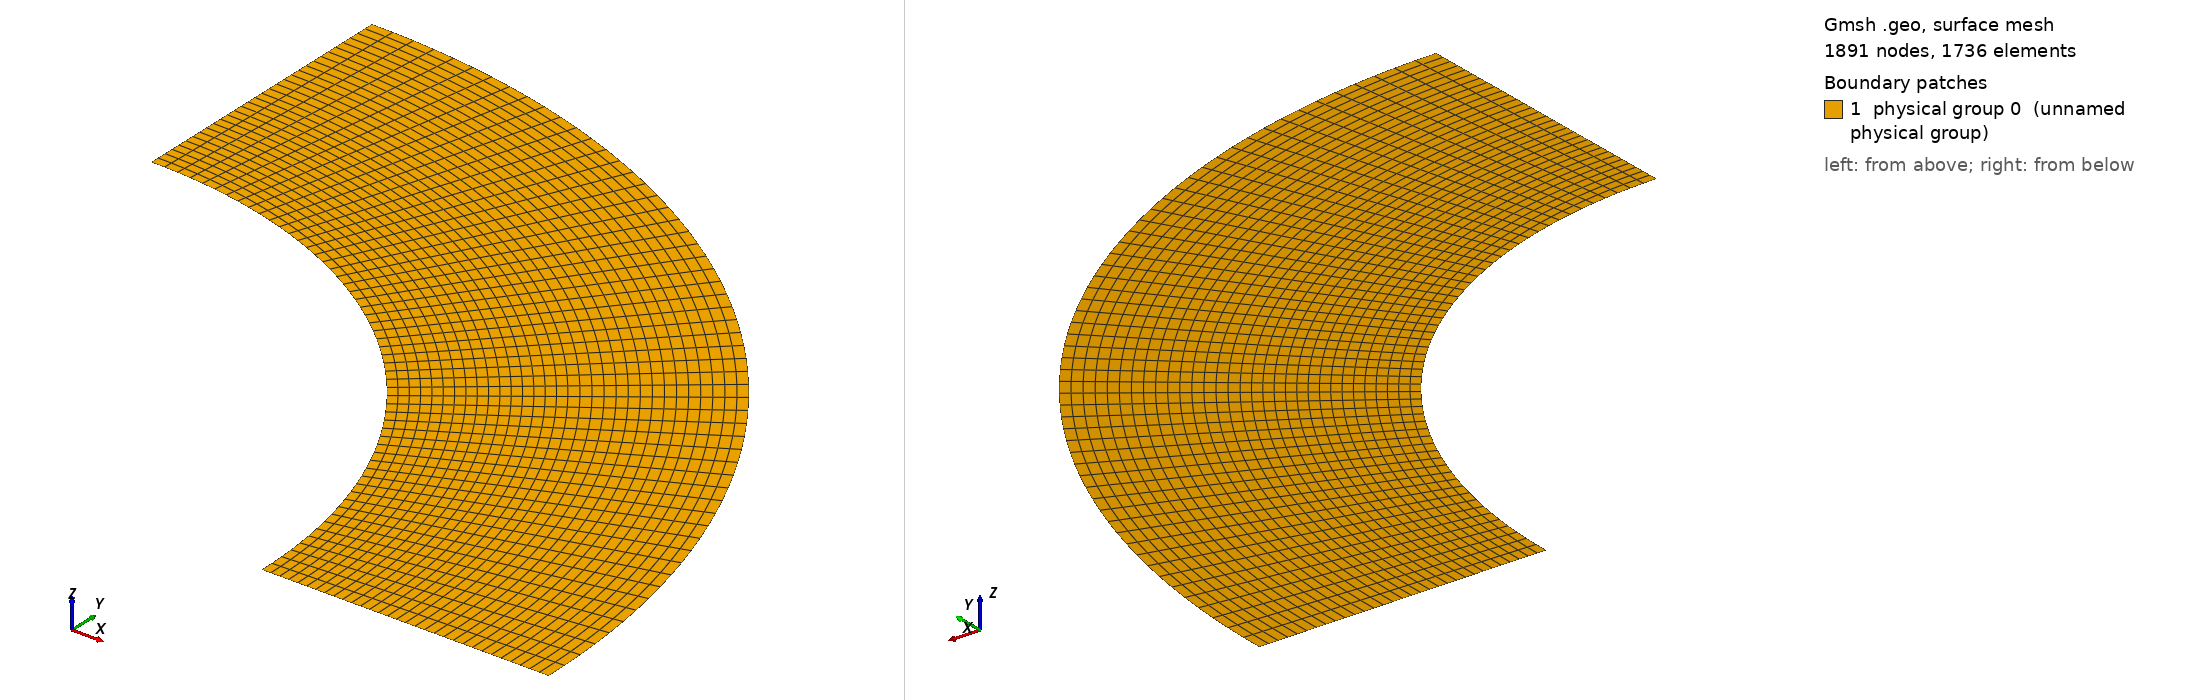

Gmsh geometry script, surface-meshed: 1891 nodes, 1736 surface elements. Boundary patches (legend numbers): 1 physical group 0 (unnamed physical group). Left view from above one corner, right view from below the opposite corner. Legend entries are the model's physical surfaces. The drawing asked Gmsh for element sizes between 1% and 20% of the model's largest extent; the script's own settings can give other sizes.

=== thin_noperturb_thin.geo (drawn) ===

lc = 0.1;//0.05;

r_outer = 0.16; // radius of outer circle
r_out = 0.13; // radius of refined area
r_in = 0.1; // radius of inner circle 
H = 0.1; // height of cylinder
nb_slices_quarter = 56; //number of layers in one quarter OF CIRCLE
nb_rings = 16; // number of concentric cell rings
nb_layers_z = 1; // number of vertical layers

Point(1) = {0,0,0,lc}; // Center
Point(2) = {r_in,0,0,lc};
Point(3) = {r_out,0,0,lc};
Point(4) = {-r_in,0,0,lc};
Point(5) = {-r_out,0,0,lc};
Point(6) = {0,r_in,0,lc};
Point(7) = {0,r_out,0,lc};
Point(8) = {0,-r_in,0,lc};
Point(9) = {0,-r_out,0,lc};

Point(10) = {r_outer,0,0,lc};
Point(11) = {-r_outer,0,0,lc};
Point(12) = {0,r_outer,0,lc};
Point(13) = {0,-r_outer,0,lc};

Line(1) = {2,3};
Line(2) = {4,5};
Line(3) = {6,7};
Line(4) = {8,9};

//Construct the perturbed hole//
alpha = 1; //Frequency
M = 0;
M1 = 0; //0.01;//Amplitude
n = 36;//8; //number of pieces in one period

n_points = n*alpha-1; //Number of points for each quarter

alpha1=18*alpha;
alpha2 = alpha;
alpha3 = alpha;
alpha4 = alpha;
n_points1 = 63; //257;
n_points2 = 1;
n_points3 = 1;
n_points4 = 1;

pList_1[0] = 2; //First point label for the 1st quarter

For i In {1:n_points1}
 //If(i==1||i==4)
  //r = M1*Sin(alpha1*i*Pi/2/(n_points1+1))+r_in;
 //EndIf
  r = M1*Sin(alpha1*i*Pi/2/(n_points1+1))+r_in;
 //If(i==33||i==65||i==97||i==129||i==161||i==193||i==225)
 //If(i==9||i==17||i==25||i==33||i==41||i==49||i==57) //for n_points=65;
   //r = r+0.001;
  //EndIf
  pList_1[i] = newp;
  Point(pList_1[i]) = {r*Cos(i*Pi/2/(n_points1+1)), r*Sin(i*Pi/2/(n_points1+1)), 0, lc};
EndFor
pList_1[n_points1+1] = 6; //Last point label for the 1st quarter
Spline(newl) = pList_1[];

pList_2[0] = 6; //First point label for the 2nd quarter
For i In {1:n_points2}
  r = M*Sin(alpha2*i*Pi/2/(n_points2+1))+r_in;
  pList_2[i] = newp;
  Point(pList_2[i]) = {r*Cos(Pi/2+i*Pi/2/(n_points2+1)), r*Sin(Pi/2+i*Pi/2/(n_points2+1)), 0, lc};
EndFor
pList_2[n_points2+1] = 4; //Last point label for the 2nd quarter
Spline(newl) = pList_2[];

pList_3[0] = 4; //First point label for the 3rd quarter
For i In {1:n_points3}
  r = M*Sin(alpha3*i*Pi/2/(n_points3+1))+r_in;
  pList_3[i] = newp;
  Point(pList_3[i]) = {r*Cos(Pi+i*Pi/2/(n_points3+1)), r*Sin(Pi+i*Pi/2/(n_points3+1)), 0, lc};
EndFor
pList_3[n_points3+1] = 8; //Last point label for the 3rd quarter
Spline(newl) = pList_3[];


pList_4[0] = 8; //First point label for the 4th quarter
For i In {1:n_points4}
  r = M*Sin(alpha4*i*Pi/2/(n_points4+1))+r_in;
  pList_4[i] = newp;
  Point(pList_4[i]) = {r*Cos(1.5*Pi+i*Pi/2/(n_points4+1)), r*Sin(1.5*Pi+i*Pi/2/(n_points4+1)), 0, lc};
EndFor
pList_4[n_points4+1] = 2; //Last point label for the 4th quarter
Spline(newl) = pList_4[];

Circle(9) = {3, 1, 7};
Circle(10) = {7, 1, 5};
Circle(11) = {5, 1, 9};
Circle(12) = {9, 1, 3};

Transfinite Line {1,2,3,4} = Ceil(nb_rings+1);
Transfinite Line {5,9} = Ceil(nb_slices_quarter+1) Using Progression 1;
Transfinite Line {6,10} = Ceil(nb_slices_quarter+1) Using Progression 1;
Transfinite Line {7,11} = Ceil(nb_slices_quarter+1) Using Progression 1;
Transfinite Line {8,12} = Ceil(nb_slices_quarter+1) Using Progression 1;

Line Loop(13) = {1, 9, -3, -5};
Ruled Surface(14) = {13};
Line Loop(15) = {3, 10, -2, -6};
Ruled Surface(16) = {15};
Line Loop(17) = {2, 11, -4, -7};
Ruled Surface(18) = {17};
Line Loop(19) = {4, 12, -1, -8};
Ruled Surface(20) = {19};


Circle(21) = {10, 1, 12};
Circle(22) = {12, 1, 11};
Circle(23) = {11, 1, 13};
Circle(24) = {13, 1, 10};
Line(25) = {3, 10};
Line(26) = {7, 12};
Line(27) = {5, 11};
Line(28) = {9, 13};

Transfinite Line {21,22,23,24} = Ceil(nb_slices_quarter+1) Using Progression 1;
Transfinite Line {25,26,27,28} = 16; //Using Progression 1.05;
Line Loop(31) = {25,21,-26,-9};
Plane Surface(32) = {31};
Line Loop(33) = {26,22,-27,-10};
Plane Surface(34) = {33};
Line Loop(35) = {27,23,-28,-11};
Plane Surface(36) = {35};
Line Loop(37) = {28,24,-25,-12};
Plane Surface(38) = {37};


Transfinite Surface {14,16,18,20};
Recombine Surface {14,16,18,20};
Transfinite Surface {32,34,36,38};
Recombine Surface {32,34,36,38};


//Extrude {0, 0, H} {
//  Surface{16, 14, 20, 18}; Layers{1}; Recombine;
//}
//Coherence;

//Physical Line(0) = {21, 22, 23, 24};
//Physical Line(1) = {5, 6, 7, 8};

//Physical Surface(0) = {14, 16, 18, 20};
//Physical Surface(1) = {32, 34, 36, 38};
Delete {
  Surface{16, 18, 20, 34, 36, 38};
}
Delete {
  Line{22, 23, 24, 28, 27, 10, 2, 11, 12, 4, 6, 7, 8};
}
Delete {
  Point{11, 13, 9, 5};
}
Delete {
  Point{46, 4, 47, 8, 48};
}
Physical Line(0) = {5};
Physical Line(1) = {25, 1};
Physical Line(2) = {21};
Physical Line(3) = {26, 3};
Physical Surface(0) = {14, 32};
